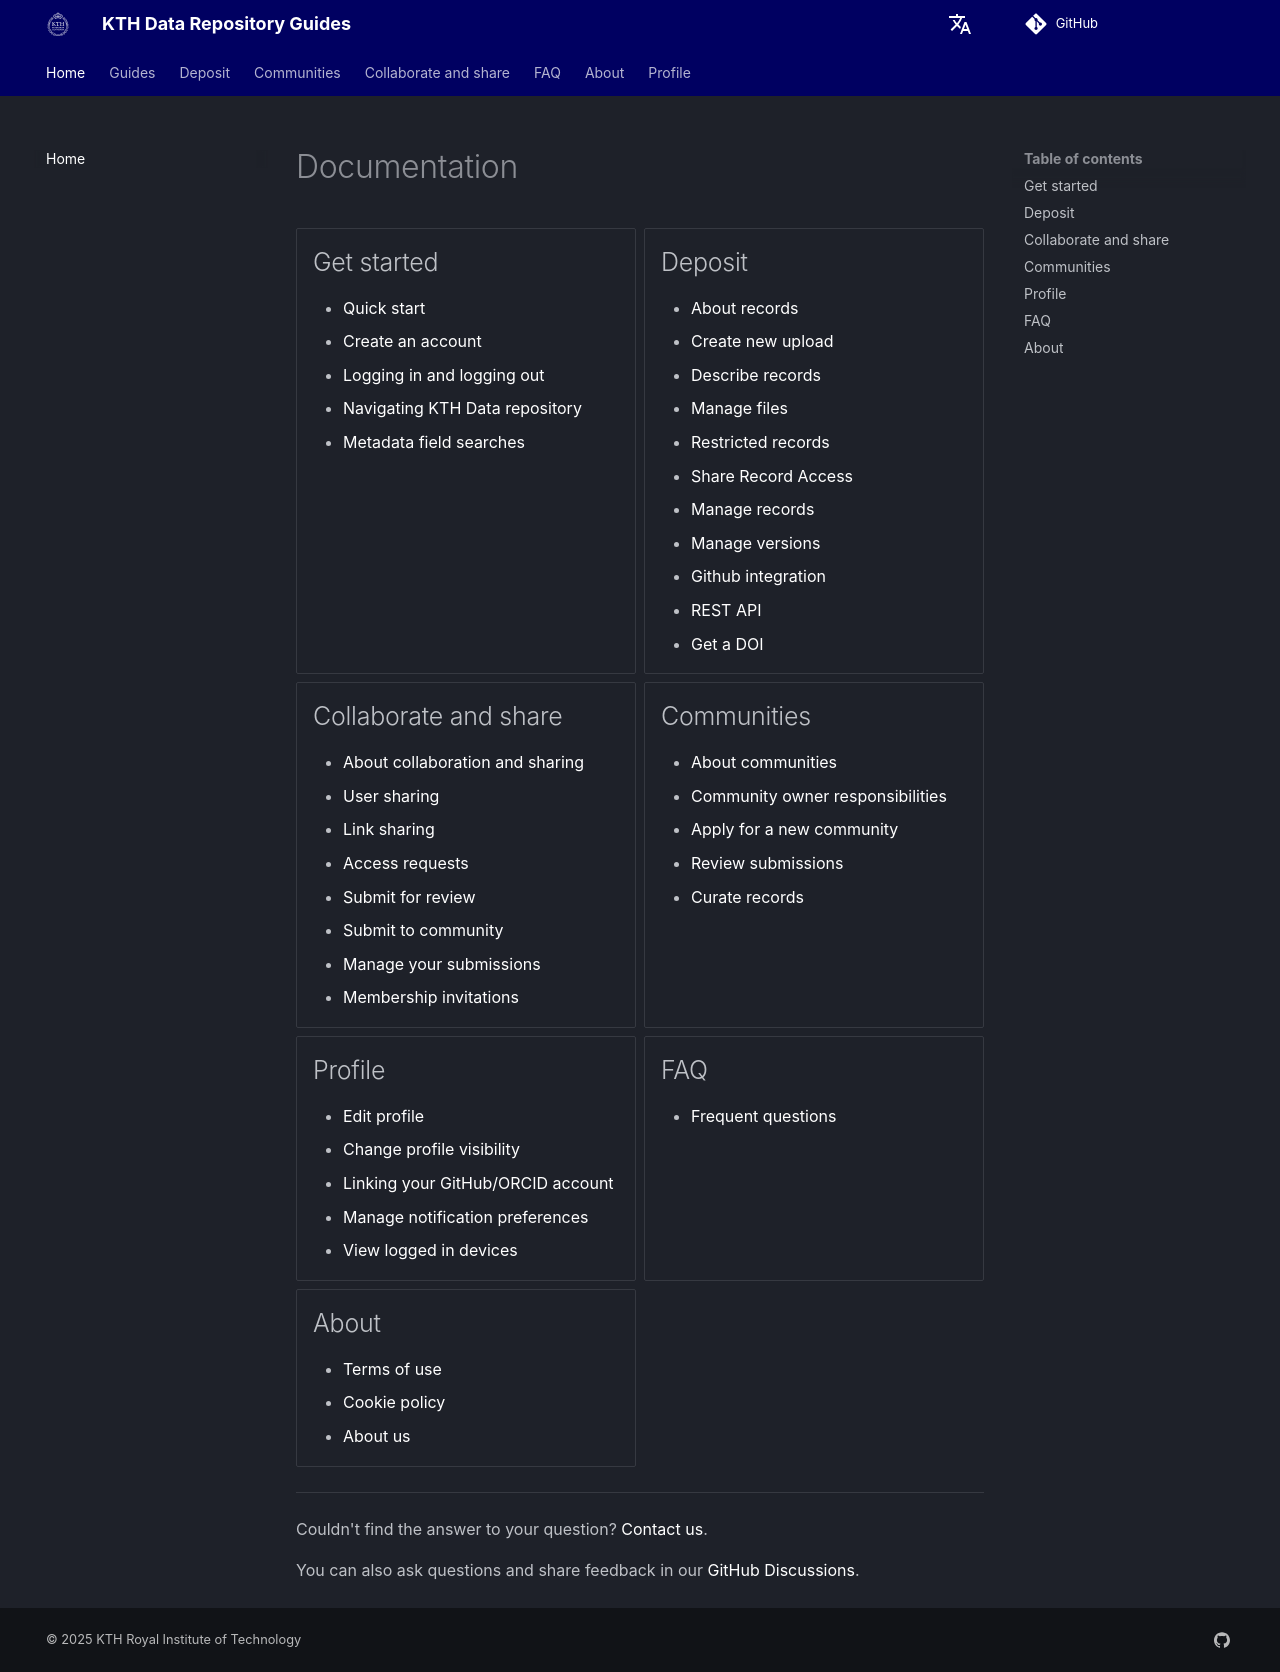

repository: KTH-Library/docs-kth-rdm · page: index.html · generator: mkdocs

<!-- markdownlint-disable MD007 -->
# Documentation

<div class="grid cards" markdown>

- ## Get started

    - [Quick start](#)
    - [Create an account](#)
    - [Logging in and logging out](#)
    - [Navigating Data repoistory](#)

- ## Deposit

    - [About records](#)
    - [Create new upload](#)
    - [Describe records](#)
    - [Manage files](#)
    - [Manage records](#)
    - [Manage versions](#)

- ## Collaborate and share

    - [About collaboration and sharing](#)
    - [User sharing](#)
    - [Link sharing](#)
    - [Access requests](#)
    - [Submit for review](#)
    - [Submit to community](#)
    - [Manage your submissions](#)
    - [Membership invitations](#)

- ## Communities

    - [About communities](#)
    - [Create new community](#)
    - [View my communities](#)
    - [Manage community settings](#)
    - [Manage members](#)
    - [Review submissions](#)
    - [Curate records](#)

- ## Profile

    - [Edit profile](#)
    - [Change password](#)
    - [Reset password](#)
    - [Change profile visibility](#)
    - [Linking your GitHub/ORCID account](#)
    - [Manage notification preferences](#)
    - [View logged in devices](#)

- ## About

    - [What's new?](#)
    - [What's changed?](#)

- ## How-tos

    - [Accounts](#)

</div>

---

Couldn't find the answer to your question? [Contact us](https://www.kth.se/om/fakta).
